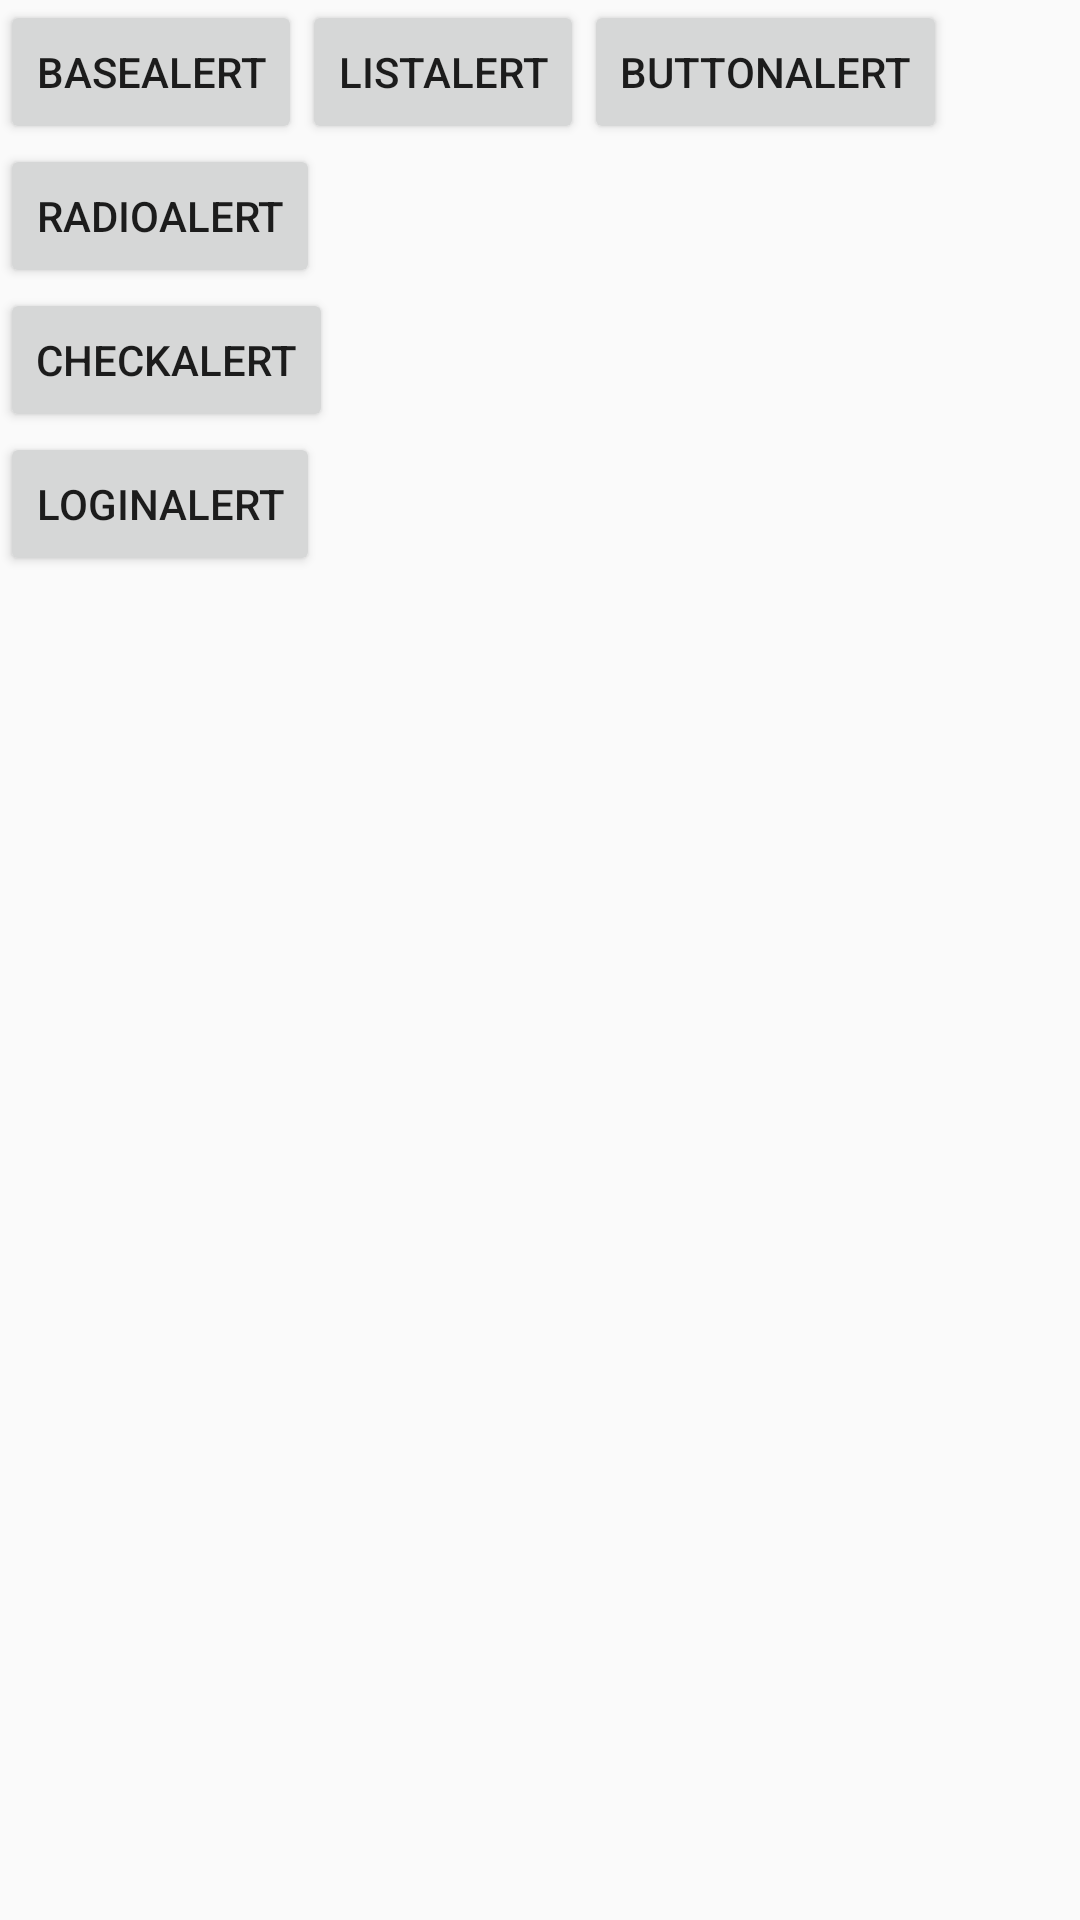

Layout XML and referenced resources for this Android screen:
<!-- AndroidManifest.xml: application theme AppTheme -->
<!-- res/layout/somedialog.xml -->
<?xml version="1.0" encoding="utf-8"?>
<RelativeLayout xmlns:android="http://schemas.android.com/apk/res/android"
    android:layout_width="match_parent"
    android:layout_height="match_parent" >

    <Button
        android:id="@+id/baseAlert"
        android:layout_width="wrap_content"
        android:layout_height="wrap_content"
        android:layout_alignParentLeft="true"
        android:layout_alignParentTop="true"
        android:text="BaseAlert" />

    <Button
        android:id="@+id/buttonAlert"
        android:layout_width="wrap_content"
        android:layout_height="wrap_content"
        android:layout_alignParentTop="true"
        android:layout_toRightOf="@+id/listAlert"
        android:text="ButtonAlert" />

    <Button
        android:id="@+id/listAlert"
        android:layout_width="wrap_content"
        android:layout_height="wrap_content"
        android:layout_alignParentTop="true"
        android:layout_toRightOf="@+id/baseAlert"
        android:text="ListAlert" />

    <Button
        android:id="@+id/radioAlert"
        android:layout_width="wrap_content"
        android:layout_height="wrap_content"
        android:layout_alignParentLeft="true"
        android:layout_below="@+id/baseAlert"
        android:text="RadioAlert" />

    <Button
        android:id="@+id/checkAlert"
        android:layout_width="wrap_content"
        android:layout_height="wrap_content"
        android:layout_alignParentLeft="true"
        android:layout_below="@+id/radioAlert"
        android:text="CheckAlert" />

    <Button
        android:id="@+id/loginAlert"
        android:layout_width="wrap_content"
        android:layout_height="wrap_content"
        android:layout_alignParentLeft="true"
        android:layout_below="@+id/checkAlert"
        android:text="LoginAlert" />

</RelativeLayout>
<!-- resources referenced by this layout -->
<resources>
  <style name="AppTheme" parent="AppBaseTheme">
          
      </style>
  <style name="AppBaseTheme" parent="Theme.AppCompat.Light">
          
      </style>
</resources>
